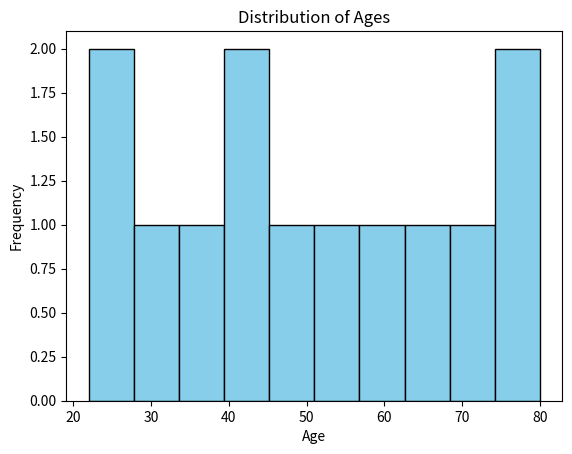

This figure's Python source:
#  q.1 "Create a bar chart or histogram to visualize the distribution of a categorical or continuous variable, such as the distribution of ages or genders in a population."
import matplotlib.pyplot as plt
import numpy as np

# Sample data: ages of a population
ages = [22, 25, 30, 35, 40, 45, 50, 55, 60, 65, 70, 75, 80]

# Create a histogram
plt.hist(ages, bins=10, color='skyblue', edgecolor='black')

# Add title and labels
plt.title('Distribution of Ages')
plt.xlabel('Age')
plt.ylabel('Frequency')

# Show the plot
plt.show()
